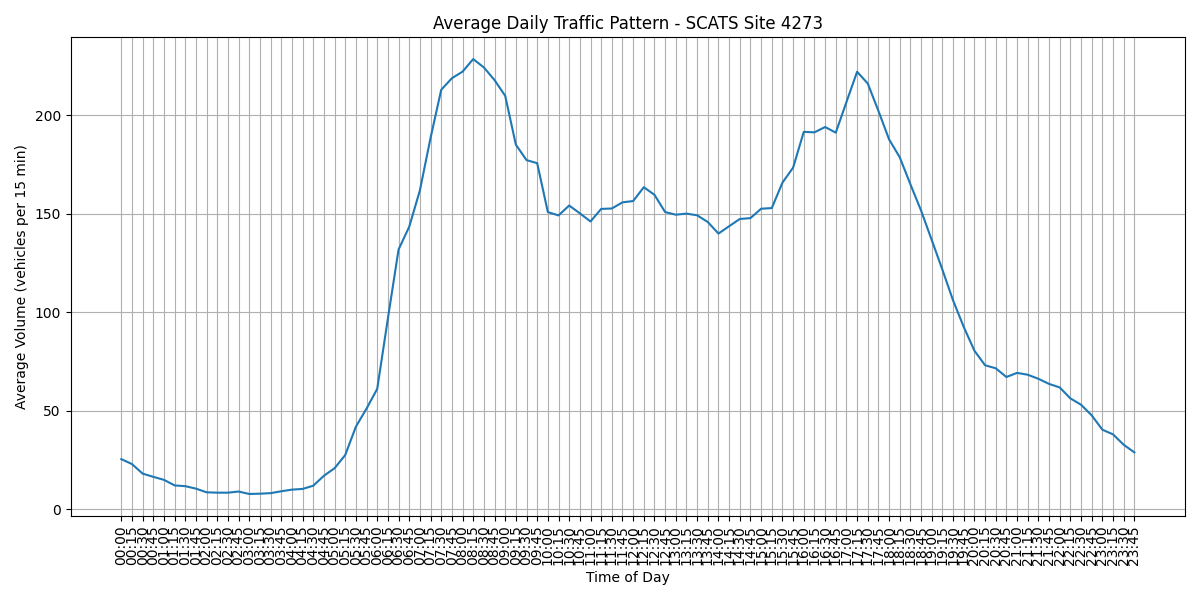

The file beside this chart, header and first rows:
Interval, Average Volume, Time
V00, 25.44, 00:00
V01, 22.94, 00:15
V02, 18.08, 00:30
V03, 16.45, 00:45
V04, 14.92, 01:00
V05, 12.08, 01:15
V06, 11.71, 01:30
V07, 10.45, 01:45
V08, 8.597, 02:00
V09, 8.403, 02:15
V10, 8.403, 02:30
V11, 8.984, 02:45
V12, 7.742, 03:00
V13, 7.887, 03:15
V14, 8.161, 03:30
V15, 9.113, 03:45
V16, 9.952, 04:00
V17, 10.31, 04:15
V18, 11.94, 04:30
V19, 16.98, 04:45
V20, 20.82, 05:00
V21, 27.53, 05:15
V22, 41.95, 05:30
V23, 51.13, 05:45
V24, 61.15, 06:00
V25, 96.9, 06:15
V26, 131.9, 06:30
V27, 143.5, 06:45
V28, 161.9, 07:00
V29, 188.6, 07:15
V30, 213.0, 07:30
V31, 218.9, 07:45
V32, 222.2, 08:00
V33, 228.6, 08:15
V34, 224.4, 08:30
V35, 218, 08:45
V36, 210, 09:00
V37, 185.1, 09:15
V38, 177.3, 09:30
V39, 175.8, 09:45
V40, 150.9, 10:00
V41, 149.2, 10:15
V42, 154.2, 10:30
V43, 150.3, 10:45
V44, 146.1, 11:00
V45, 152.5, 11:15
V46, 152.7, 11:30
V47, 155.9, 11:45
V48, 156.5, 12:00
V49, 163.5, 12:15
V50, 159.7, 12:30
V51, 150.9, 12:45
V52, 149.6, 13:00
V53, 150.1, 13:15
V54, 149.3, 13:30
V55, 145.9, 13:45
V56, 140.0, 14:00
V57, 143.7, 14:15
V58, 147.4, 14:30
V59, 147.8, 14:45
... 36 more rows
